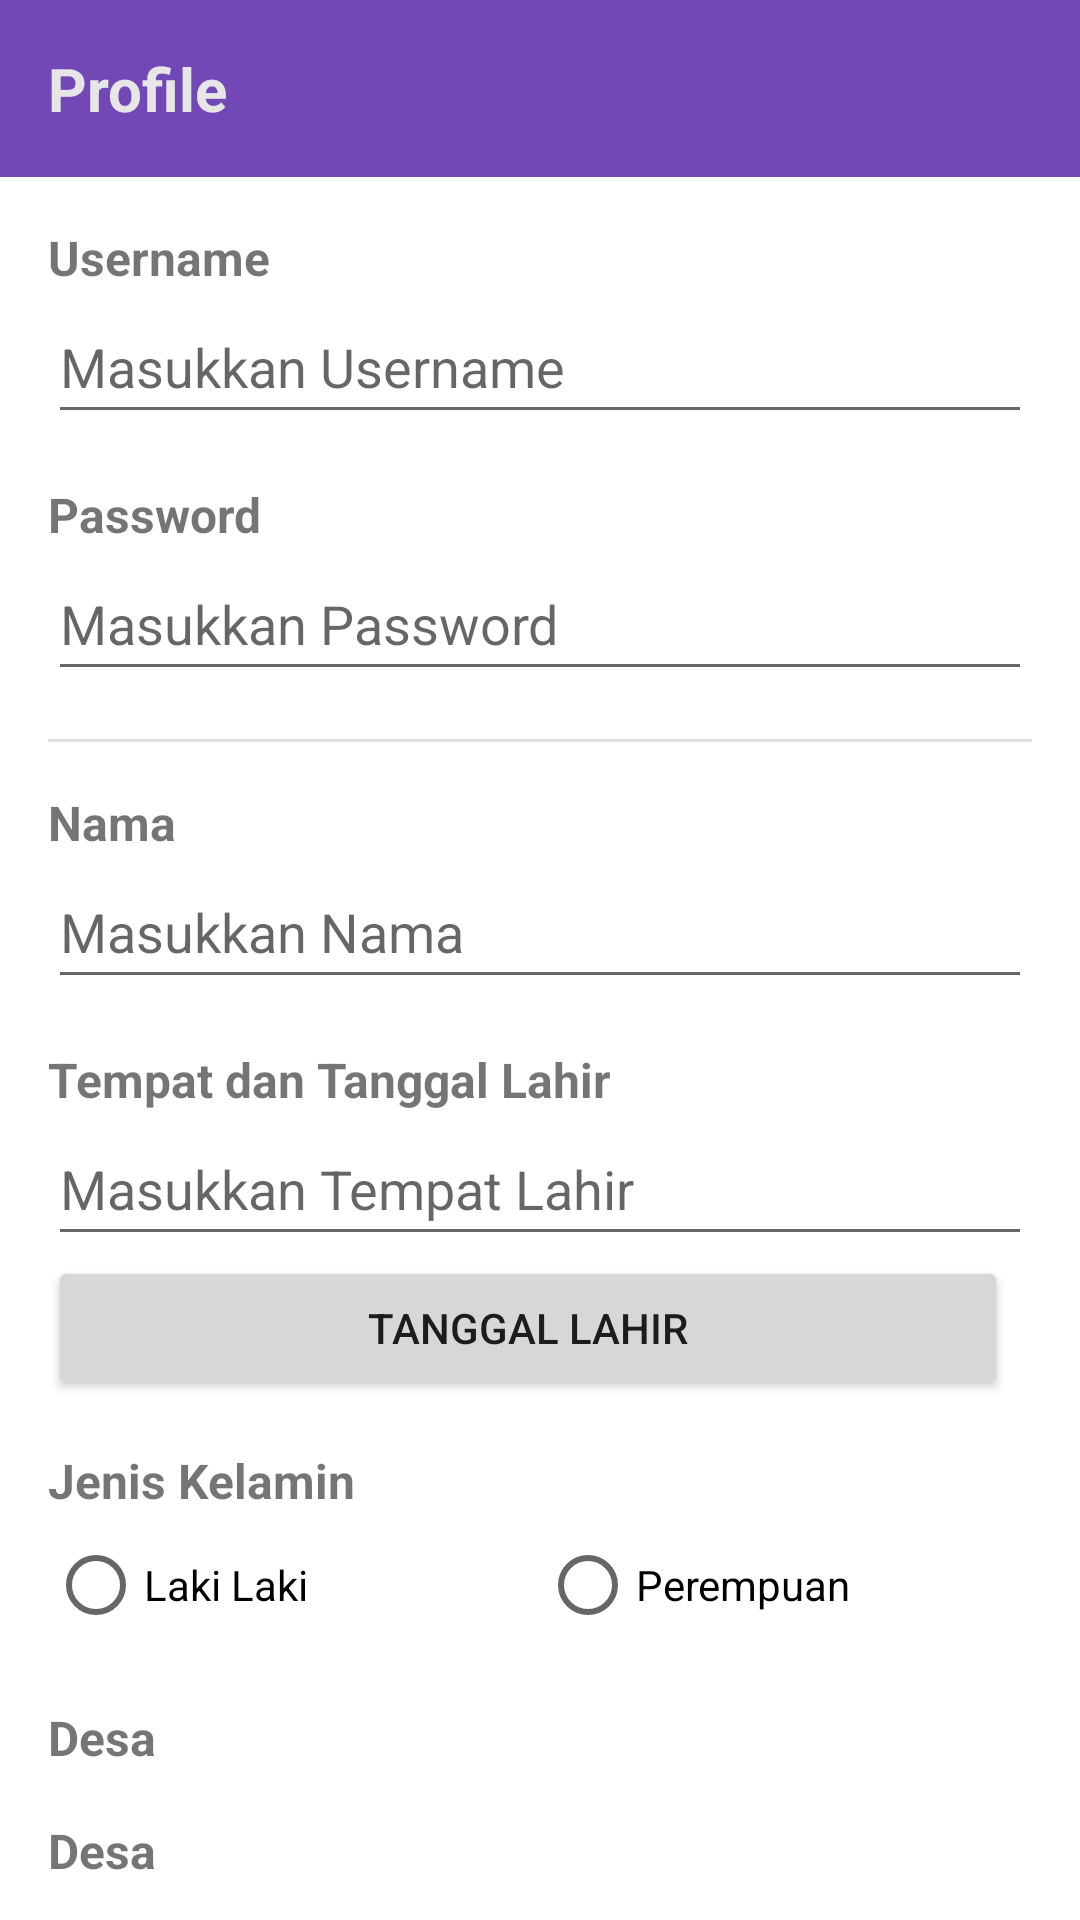

This screen was rendered from an Android layout file. Write that file and the resources it references.
<!-- AndroidManifest.xml: application theme Theme.GalonApps -->
<!-- res/layout/fragment_profile.xml -->
<?xml version="1.0" encoding="utf-8"?>
<androidx.core.widget.NestedScrollView
        xmlns:android="http://schemas.android.com/apk/res/android"
        xmlns:app="http://schemas.android.com/apk/res-auto"
        xmlns:tools="http://schemas.android.com/tools"
        android:layout_width="match_parent"
        android:layout_height="match_parent"
        tools:context=".ui.pelanggan.profile.ProfileFragment" tools:ignore="SpeakableTextPresentCheck">

    <LinearLayout
            android:orientation="vertical"
            android:layout_width="match_parent"
            android:layout_height="match_parent">
        <LinearLayout
                android:orientation="vertical"
                android:layout_width="match_parent"
                android:layout_height="match_parent" android:background="@color/purple_500" android:padding="16dp">
            <TextView
                    android:text="Profile"
                    android:layout_width="match_parent"
                    android:layout_height="wrap_content" android:id="@+id/textView11" android:textSize="20sp"
                    android:textColor="@color/white" android:textStyle="bold"/>
        </LinearLayout>
        <LinearLayout
                android:orientation="vertical"
                android:layout_width="match_parent"
                android:layout_height="match_parent" android:padding="16dp">
            <TextView
                    android:text="Username"
                    android:layout_width="match_parent"
                    android:layout_height="wrap_content" android:textStyle="bold" android:textSize="16sp"
                    android:id="@+id/textView24"/>
            <EditText
                    android:layout_width="match_parent"
                    android:layout_height="wrap_content"
                    android:inputType="textPersonName"
                    android:ems="10"
                    android:id="@+id/inputTextUsername3" android:hint="Masukkan Username" android:minHeight="48dp"/>
            <TextView
                    android:text="Password"
                    android:layout_width="match_parent"
                    android:layout_height="wrap_content" android:textStyle="bold" android:textSize="16sp"
                    android:id="@+id/textView26" android:layout_marginTop="16dp"/>
            <EditText
                    android:layout_width="match_parent"
                    android:layout_height="wrap_content"
                    android:inputType="textPassword"
                    android:ems="10"
                    android:id="@+id/inputTextPassword3" android:hint="Masukkan Password" android:minHeight="48dp"
                    android:password="true"
                    app:passwordToggleEnabled="true"/>
            <View
                    android:id="@+id/divider6"
                    android:layout_width="match_parent"
                    android:layout_height="1dp"
                    android:layout_marginVertical="16dp"
                    android:background="?android:attr/listDivider"
            />
            <TextView
                    android:text="Nama"
                    android:layout_width="match_parent"
                    android:layout_height="wrap_content" android:textStyle="bold" android:textSize="16sp"
                    android:id="@+id/textView27"/>
            <EditText
                    android:layout_width="match_parent"
                    android:layout_height="wrap_content"
                    android:inputType="textPersonName"
                    android:ems="10"
                    android:id="@+id/inputTextNama3" android:hint="Masukkan Nama" android:minHeight="48dp"/>
            <TextView
                    android:text="Tempat dan Tanggal Lahir"
                    android:layout_width="match_parent"
                    android:layout_height="wrap_content" android:textStyle="bold" android:textSize="16sp"
                    android:layout_marginTop="16dp" android:id="@+id/textView28"/>
            <EditText
                    android:layout_width="match_parent"
                    android:layout_height="wrap_content"
                    android:inputType="textPersonName"
                    android:ems="10"
                    android:id="@+id/inputTextTempatLahir3" android:hint="Masukkan Tempat Lahir"
                    android:minHeight="48dp"/>
            <LinearLayout
                    android:orientation="horizontal"
                    android:layout_width="match_parent"
                    android:layout_height="match_parent">
                <Button
                        android:text="Tanggal Lahir"
                        android:layout_width="match_parent"
                        android:layout_height="wrap_content" android:id="@+id/buttonTanggalLahir"
                        android:layout_weight="1" android:layout_marginEnd="8dp"/>
                <TextView
                        android:text="TextView"
                        android:layout_width="match_parent"
                        android:layout_height="wrap_content" android:id="@+id/textTanggalLahir"
                        android:layout_weight="1" android:layout_marginStart="8dp" android:visibility="gone"/>
            </LinearLayout>
            <TextView
                    android:text="TextView"
                    android:layout_width="match_parent"
                    android:layout_height="wrap_content" android:id="@+id/textTanggalLahir3"
                    android:layout_weight="1" android:layout_marginStart="8dp" android:visibility="gone"/>
            <TextView
                    android:text="Jenis Kelamin"
                    android:layout_width="match_parent"
                    android:layout_height="wrap_content" android:textStyle="bold" android:textSize="16sp"
                    android:id="@+id/textView29"
                    android:layout_marginTop="16dp"/>
            <RadioGroup
                    android:layout_width="match_parent"
                    android:layout_height="match_parent" android:id="@+id/radioJeniskelamin"
                    android:orientation="horizontal">
                <RadioButton
                        android:text="Laki Laki"
                        android:layout_width="match_parent"
                        android:layout_height="wrap_content" android:id="@+id/radioLakiLaki" android:layout_weight="1"/>
                <RadioButton
                        android:text="Perempuan"
                        android:layout_width="match_parent"
                        android:layout_height="wrap_content" android:id="@+id/radioPerempuan"
                        android:layout_weight="1"/>
            </RadioGroup>
            <TextView
                    android:text="Desa"
                    android:layout_width="match_parent"
                    android:layout_height="wrap_content" android:textStyle="bold" android:textSize="16sp"
                    android:id="@+id/textView30"
                    android:layout_marginTop="16dp"/>
            <TextView
                    android:text="Desa"
                    android:layout_width="match_parent"
                    android:layout_height="wrap_content" android:textSize="16sp"
                    android:id="@+id/textDesa"
                    android:layout_marginTop="16dp" android:textStyle="bold"/>
            <TextView
                    android:text="Alamat"
                    android:layout_width="match_parent"
                    android:layout_height="wrap_content" android:textStyle="bold" android:textSize="16sp"
                    android:id="@+id/textView31"
                    android:layout_marginTop="16dp"/>
            <RadioGroup
                    android:layout_width="match_parent"
                    android:layout_height="match_parent" android:orientation="horizontal"
                    android:id="@+id/radioGroupAamat">
                <RadioButton
                        android:text="Tetap"
                        android:layout_width="match_parent"
                        android:layout_height="wrap_content" android:id="@+id/radioButton3" android:layout_weight="1"/>
                <RadioButton
                        android:text="Berubah"
                        android:layout_width="match_parent"
                        android:layout_height="wrap_content" android:id="@+id/radioButton4" android:layout_weight="1"/>
            </RadioGroup>
            <EditText
                    android:layout_width="match_parent"
                    android:layout_height="wrap_content"
                    android:ems="10"
                    android:id="@+id/inputTextAlamat3" android:hint="Masukkan Alamat"
                    android:minHeight="48dp" android:singleLine="false"
                    android:inputType="textMultiLine" android:minLines="2"/>
            <Button
                    android:text="Update"
                    android:layout_width="match_parent"
                    android:layout_height="wrap_content" android:id="@+id/buttonUpdate"
                    android:layout_marginTop="16dp"/>
        </LinearLayout>
    </LinearLayout>
</androidx.core.widget.NestedScrollView>
<!-- resources referenced by this layout -->
<resources>
  <color name="purple_500">#7248b6</color>
  <color name="white">#E6E6E6</color>
  <style name="Theme.GalonApps" parent="Theme.MaterialComponents.Light.NoActionBar">
          
          <item name="colorPrimary">@color/purple_500</item>
          <item name="colorPrimaryVariant">@color/purple_700</item>
          <item name="colorOnPrimary">@color/white</item>
          
          <item name="colorSecondary">@color/purple_200</item>
          <item name="colorSecondaryVariant">@color/purple_700</item>
          <item name="colorOnSecondary">@color/black</item>
          <item name="colorAccent">@color/purple_500</item>
          
          <item name="android:statusBarColor" tools:targetApi="l">?attr/colorPrimaryVariant</item>
          
          <item name="materialButtonOutlinedStyle">@style/Widget.App.Button.OutlinedButton</item>
      </style>
  <color name="purple_700">#6334ae</color>
  <color name="purple_200">#8b77d8</color>
  <color name="black">#333333</color>
  <style name="Widget.App.Button.OutlinedButton" parent="Widget.MaterialComponents.Button.OutlinedButton">
          <item name="shapeAppearance">@style/ShapeAppearance.App.SmallComponent</item>
      </style>
  <style name="ShapeAppearance.App.SmallComponent" parent="Widget.MaterialComponents.Button.OutlinedButton">
          <item name="cornerFamily">rounded</item>
          <item name="cornerSize">50dp</item>
      </style>
</resources>
